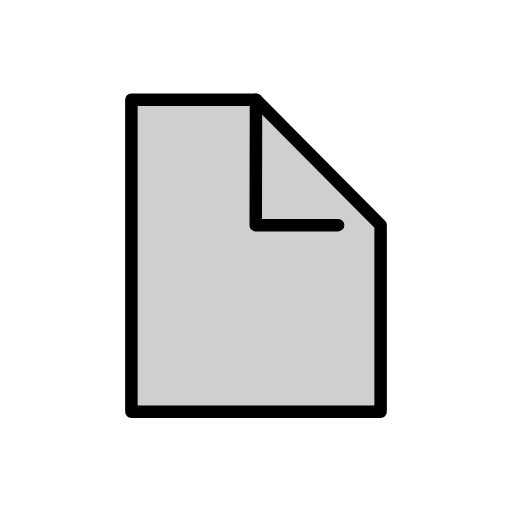
t = 0.00 s
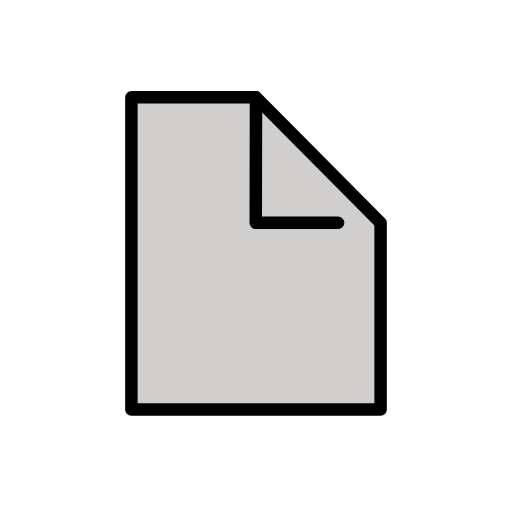
t = 0.48 s
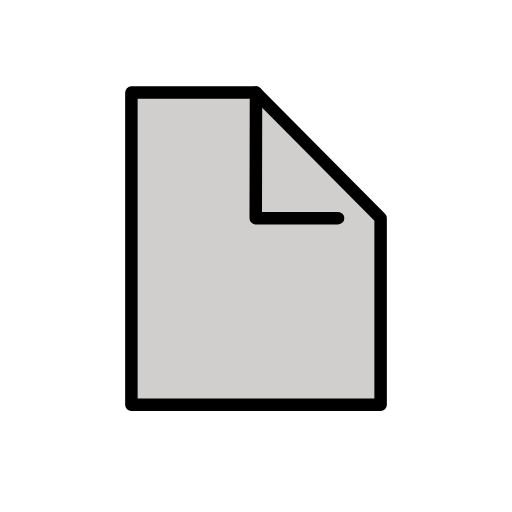
t = 1.43 s
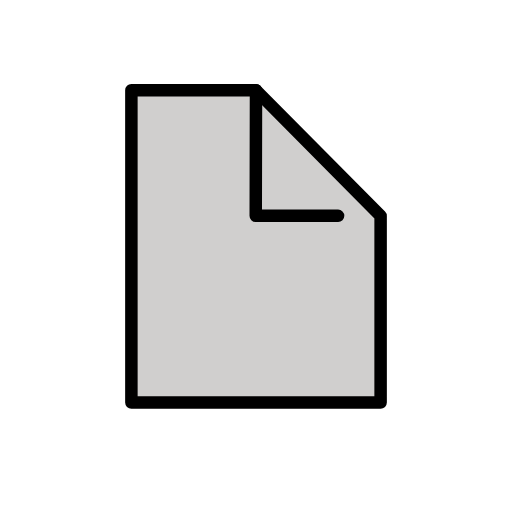
t = 1.90 s
t = 2.38 s: frame unchanged from t = 1.43 s, image omitted
t = 3.33 s: frame unchanged from t = 0.48 s, image omitted

The animated SVG that drew these frames (rendered in a browser with its animation timeline set to each time). Animation: 1 SMIL element (animateTransform=1); one cycle of 3.80 s, repeats indefinitely.

<?xml version='1.0' encoding='utf-8'?>
<svg xmlns="http://www.w3.org/2000/svg" id="emoji" viewBox="-5 -5 82 82" width="200" height="200" role="img">
  <title>OpenMoji: page facing up</title><g><g id="color">
    <polyline fill="#D0CFCE" stroke="none" stroke-linecap="round" stroke-linejoin="round" stroke-miterlimit="10" stroke-width="2" points="36,10.9583 55.9577,31.0626 55.9577,60.9583 16.0423,60.9583 16.0423,10.9583 36,10.9583" />
  </g>
  <g id="hair" />
  <g id="skin" />
  <g id="skin-shadow" />
  <g id="line">
    <polyline fill="none" stroke="#000000" stroke-linecap="round" stroke-linejoin="round" stroke-miterlimit="10" stroke-width="2" points="36,10.9583 55.9577,31.0626 55.9577,60.9583 16.0423,60.9583 16.0423,10.9583 36,10.9583" />
    <polyline fill="none" stroke="#000000" stroke-linecap="round" stroke-linejoin="round" stroke-miterlimit="10" stroke-width="2" points="36,10.9583 35.9577,31.0626 49.1463,31.0626" />
  </g>
<animateTransform attributeName="transform" type="translate" values="0 0;0 -1.5;0 0" dur="3.8s" repeatCount="indefinite" /></g></svg>
